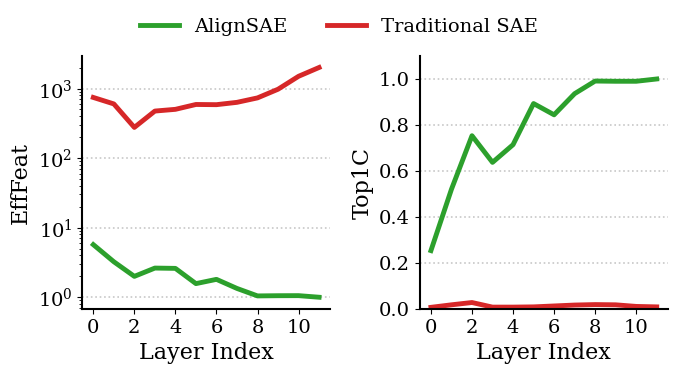

This chart was generated by the following Python code:
import matplotlib.pyplot as plt
import numpy as np

# 1. 准备数据
layers = np.arange(12)

# AlignSAE 数据
align_eff_feat = [5.706, 3.239, 1.997, 2.627, 2.601, 1.571, 1.809, 1.339, 1.046, 1.053, 1.055, 1.001]
align_top1_conc = [0.253, 0.520, 0.753, 0.637, 0.714, 0.893, 0.844, 0.936, 0.991, 0.990, 0.990, 1.000]

# Traditional SAE 数据
trad_eff_feat = [743.873, 600.364, 275.956, 474.001, 501.939, 589.424, 585.605, 632.580, 732.881, 975.815, 1497.367, 2004.418]
trad_top1_conc = [0.006, 0.017, 0.027, 0.007, 0.007, 0.008, 0.012, 0.016, 0.018, 0.017, 0.010, 0.008]

# 2. 设置样式
plt.rcParams.update({
    'font.family': 'serif',
    'font.size': 14,          # 保持大字体
    'axes.labelsize': 16,
    'xtick.labelsize': 14,
    'ytick.labelsize': 14,
    'legend.fontsize': 14,
    'axes.linewidth': 1.5,
    'grid.linewidth': 1.2
})

# 设置画布大小 (宽度适中，高度预留给顶部图例)
fig, (ax1, ax2) = plt.subplots(1, 2, figsize=(7, 3.5))

color_align = '#2ca02c'  # 绿色
color_trad = '#d62728'   # 红色
lw = 3.5  # 线条粗细

# --------------------------
# 左图: EffFeat
# --------------------------
# 注意：移除了 marker 参数
l1, = ax1.plot(layers, align_eff_feat, color=color_align, linewidth=lw, label='AlignSAE')
l2, = ax1.plot(layers, trad_eff_feat, color=color_trad, linewidth=lw, label='Traditional SAE')

ax1.set_ylabel('EffFeat')
ax1.set_xlabel('Layer Index')
ax1.set_yscale('log')
ax1.set_xticks(layers[::2]) # 隔一个显示一个刻度，避免拥挤

# --------------------------
# 右图: Top1C
# --------------------------
ax2.plot(layers, align_top1_conc, color=color_align, linewidth=lw)
ax2.plot(layers, trad_top1_conc, color=color_trad, linewidth=lw)

ax2.set_ylabel('Top1C')
ax2.set_xlabel('Layer Index')
ax2.set_xticks(layers[::2])
ax2.set_ylim(0, 1.1)

# --------------------------
# 通用美化
# --------------------------
for ax in [ax1, ax2]:
    ax.spines['top'].set_visible(False)
    ax.spines['right'].set_visible(False)
    ax.grid(axis='y', linestyle=':', alpha=0.7)

# --------------------------
# 全局图例 (Global Legend)
# --------------------------
# 将图例放在两个图的上方正中间，横向排列 (ncol=2)
# 这样不会遮挡任何数据，也更符合论文排版
fig.legend(handles=[l1, l2], 
           loc='upper center', 
           bbox_to_anchor=(0.5, 1.1), # 稍微向上偏移，放在图片外面
           ncol=2, 
           frameon=False) 

plt.tight_layout()

# 3. 保存
# bbox_inches='tight' 会确保外部的图例也被包含进去，不会被切掉
plt.savefig('clean_plot.pdf', dpi=300, bbox_inches='tight')
plt.savefig('clean_plot.png', dpi=300, bbox_inches='tight')

# plt.show()